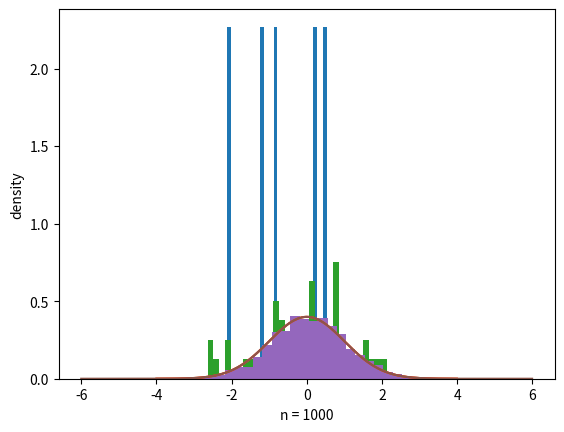

Recreate this plot in Python.
import matplotlib.pyplot as plt
import numpy as np
import math

#1-я часть
small = np.random.standard_normal(5)
count, bins, ignored = plt.hist(small, 30, density=True)
x = np.arange(-4., 4., .01)
pdf = 1/math.sqrt(2*math.pi) * np.exp(-x**2/2)

plt.plot(x, pdf)
plt.xlabel("n = 5")
plt.ylabel("density")
plt.show()

#2-я часть
med = np.random.standard_normal(50)
count, bins, ignored = plt.hist(med, 30, density=True)
x = np.arange(-4., 4., .01)
pdf = 1/math.sqrt(2*math.pi) * np.exp(-x**2/2)

plt.plot(x, pdf)
plt.xlabel("n = 50")
plt.ylabel("density")
plt.show()

#3-я часть
big = np.random.standard_normal(1000)
count, bins, ignored = plt.hist(big, 30, density=True)
x = np.arange(-6., 6., .01)
pdf = 1/math.sqrt(2*math.pi) * np.exp(-x**2/2)
plt.plot(x, pdf)
plt.xlabel("n = 1000")
plt.ylabel("density")
plt.show()
